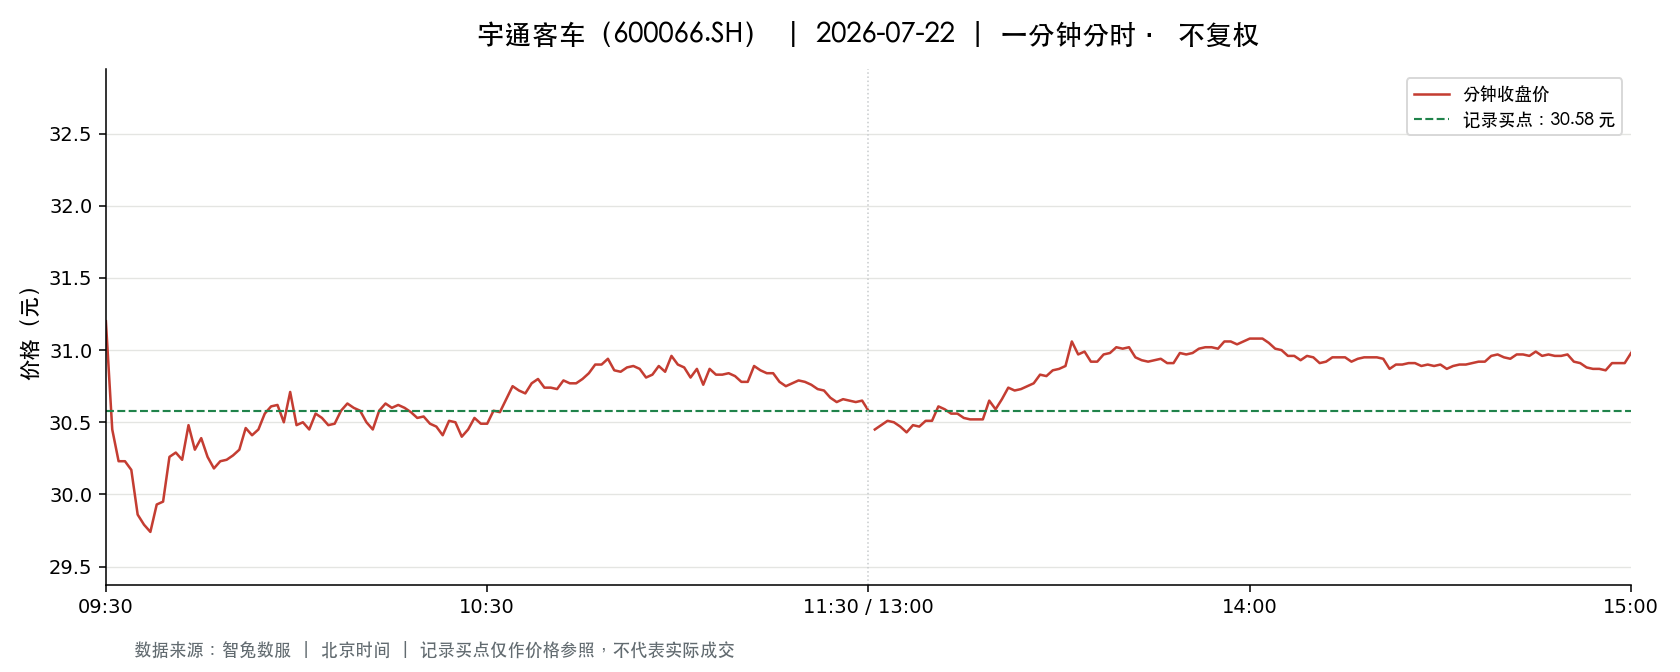

Values plotted in this chart, from the file beside it:
t, o, h, l, c, v, a, pc, sf
2026-07-22 09:30:00, 31.2, 31.2, 31.2, 31.2, 589.0, 1837680, 31.48, 0.0
2026-07-22 09:31:00, 31.13, 31.13, 30.35, 30.45, 4150, 12744389, 31.2, 0.0
2026-07-22 09:32:00, 30.51, 30.51, 30.14, 30.23, 4299, 13046623, 30.45, 0.0
2026-07-22 09:33:00, 30.26, 30.26, 30.2, 30.23, 3890, 11766353, 30.23, 0.0
2026-07-22 09:34:00, 30.25, 30.27, 30.17, 30.17, 3566, 10778739, 30.23, 0.0
2026-07-22 09:35:00, 30.16, 30.16, 29.83, 29.86, 5286, 15868339, 30.17, 0.0
2026-07-22 09:36:00, 29.85, 29.95, 29.73, 29.79, 4906, 14639756, 29.86, 0.0
2026-07-22 09:37:00, 29.73, 29.75, 29.62, 29.74, 3873, 11496697, 29.79, 0.0
2026-07-22 09:38:00, 29.71, 29.98, 29.71, 29.93, 4024, 11993724, 29.74, 0.0
2026-07-22 09:39:00, 29.92, 29.95, 29.78, 29.95, 6639, 19833297, 29.93, 0.0
2026-07-22 09:40:00, 29.96, 30.34, 29.95, 30.26, 4353, 13105496, 29.95, 0.0
2026-07-22 09:41:00, 30.26, 30.35, 30.24, 30.29, 2360, 7147420, 30.26, 0.0
2026-07-22 09:42:00, 30.29, 30.31, 30.2, 30.24, 2651, 8024699, 30.29, 0.0
2026-07-22 09:43:00, 30.24, 30.5, 30.24, 30.48, 2875, 8732149, 30.24, 0.0
2026-07-22 09:44:00, 30.5, 30.5, 30.22, 30.31, 3779, 11495424, 30.48, 0.0
2026-07-22 09:45:00, 30.35, 30.46, 30.34, 30.39, 5180, 15742374, 30.31, 0.0
2026-07-22 09:46:00, 30.36, 30.39, 30.24, 30.26, 1578, 4785099, 30.39, 0.0
2026-07-22 09:47:00, 30.3, 30.3, 30.18, 30.18, 1772, 5364217, 30.26, 0.0
2026-07-22 09:48:00, 30.18, 30.31, 30.18, 30.23, 2836, 8579528, 30.18, 0.0
2026-07-22 09:49:00, 30.21, 30.3, 30.17, 30.24, 1945, 5881214, 30.23, 0.0
2026-07-22 09:50:00, 30.24, 30.36, 30.23, 30.27, 1031, 3121234, 30.24, 0.0
2026-07-22 09:51:00, 30.31, 30.41, 30.28, 30.31, 1117, 3387905, 30.27, 0.0
2026-07-22 09:52:00, 30.3, 30.46, 30.3, 30.46, 1093, 3319905, 30.31, 0.0
2026-07-22 09:53:00, 30.45, 30.5, 30.38, 30.41, 979.0, 2978203, 30.46, 0.0
2026-07-22 09:54:00, 30.42, 30.48, 30.4, 30.45, 1222, 3716933, 30.41, 0.0
2026-07-22 09:55:00, 30.45, 30.57, 30.45, 30.56, 661.0, 2017858, 30.45, 0.0
2026-07-22 09:56:00, 30.57, 30.65, 30.51, 30.61, 1085, 3316099, 30.56, 0.0
2026-07-22 09:57:00, 30.61, 30.65, 30.6, 30.62, 630.0, 1929091, 30.61, 0.0
2026-07-22 09:58:00, 30.62, 30.64, 30.49, 30.5, 829.0, 2533933, 30.62, 0.0
2026-07-22 09:59:00, 30.55, 30.76, 30.5, 30.71, 1203, 3686213, 30.5, 0.0
2026-07-22 10:00:00, 30.69, 30.69, 30.48, 30.48, 558.0, 1705987, 30.71, 0.0
2026-07-22 10:01:00, 30.48, 30.63, 30.4, 30.5, 1952, 5949915, 30.48, 0.0
2026-07-22 10:02:00, 30.5, 30.51, 30.45, 30.45, 764.0, 2328753, 30.5, 0.0
2026-07-22 10:03:00, 30.45, 30.6, 30.4, 30.56, 847.0, 2582912, 30.45, 0.0
2026-07-22 10:04:00, 30.55, 30.59, 30.47, 30.53, 1499, 4575654, 30.56, 0.0
2026-07-22 10:05:00, 30.52, 30.57, 30.41, 30.48, 696.0, 2121806, 30.53, 0.0
2026-07-22 10:06:00, 30.45, 30.55, 30.45, 30.49, 442.0, 1348523, 30.48, 0.0
2026-07-22 10:07:00, 30.49, 30.61, 30.45, 30.58, 777.0, 2372444, 30.49, 0.0
2026-07-22 10:08:00, 30.57, 30.66, 30.57, 30.63, 422.0, 1291552, 30.58, 0.0
2026-07-22 10:09:00, 30.58, 30.63, 30.58, 30.6, 272.0, 832787, 30.63, 0.0
2026-07-22 10:10:00, 30.61, 30.62, 30.58, 30.58, 388.0, 1187462, 30.6, 0.0
2026-07-22 10:11:00, 30.58, 30.58, 30.5, 30.5, 357.0, 1090809, 30.58, 0.0
2026-07-22 10:12:00, 30.51, 30.52, 30.45, 30.45, 389.0, 1186430, 30.5, 0.0
2026-07-22 10:13:00, 30.46, 30.62, 30.46, 30.58, 318.0, 970952, 30.45, 0.0
2026-07-22 10:14:00, 30.58, 30.65, 30.56, 30.63, 482.0, 1474667, 30.58, 0.0
2026-07-22 10:15:00, 30.63, 30.74, 30.59, 30.6, 380.0, 1165326, 30.63, 0.0
2026-07-22 10:16:00, 30.64, 30.64, 30.61, 30.62, 314.0, 961756, 30.6, 0.0
2026-07-22 10:17:00, 30.63, 30.64, 30.56, 30.6, 382.0, 1168734, 30.62, 0.0
2026-07-22 10:18:00, 30.58, 30.58, 30.51, 30.57, 264.0, 806278, 30.6, 0.0
2026-07-22 10:19:00, 30.57, 30.57, 30.52, 30.53, 289.0, 882878, 30.57, 0.0
2026-07-22 10:20:00, 30.55, 30.55, 30.52, 30.54, 410.0, 1251458, 30.53, 0.0
2026-07-22 10:21:00, 30.52, 30.53, 30.48, 30.49, 648.0, 1975883, 30.54, 0.0
2026-07-22 10:22:00, 30.49, 30.51, 30.47, 30.47, 599.0, 1825990, 30.49, 0.0
2026-07-22 10:23:00, 30.47, 30.47, 30.4, 30.41, 740.0, 2251318, 30.47, 0.0
2026-07-22 10:24:00, 30.41, 30.53, 30.41, 30.51, 995.0, 3029650, 30.41, 0.0
2026-07-22 10:25:00, 30.49, 30.58, 30.48, 30.5, 749.0, 2286269, 30.51, 0.0
2026-07-22 10:26:00, 30.49, 30.57, 30.4, 30.4, 1174, 3578941, 30.5, 0.0
2026-07-22 10:27:00, 30.39, 30.46, 30.39, 30.45, 600.0, 1825592, 30.4, 0.0
2026-07-22 10:28:00, 30.47, 30.53, 30.41, 30.53, 960.0, 2926407, 30.45, 0.0
2026-07-22 10:29:00, 30.54, 30.58, 30.45, 30.49, 647.0, 1975190, 30.53, 0.0
... 181 more rows
